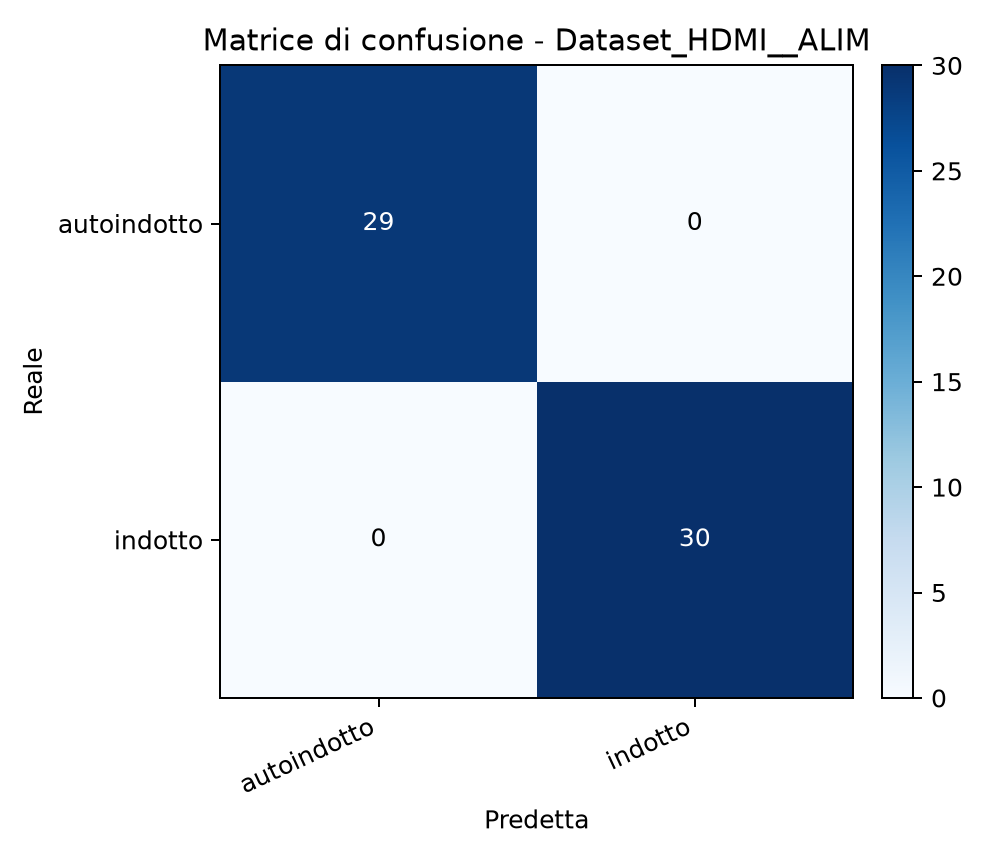

Data behind this chart, as committed beside it:
, pred_autoindotto, pred_indotto
true_autoindotto, 29, 0
true_indotto, 0, 30
